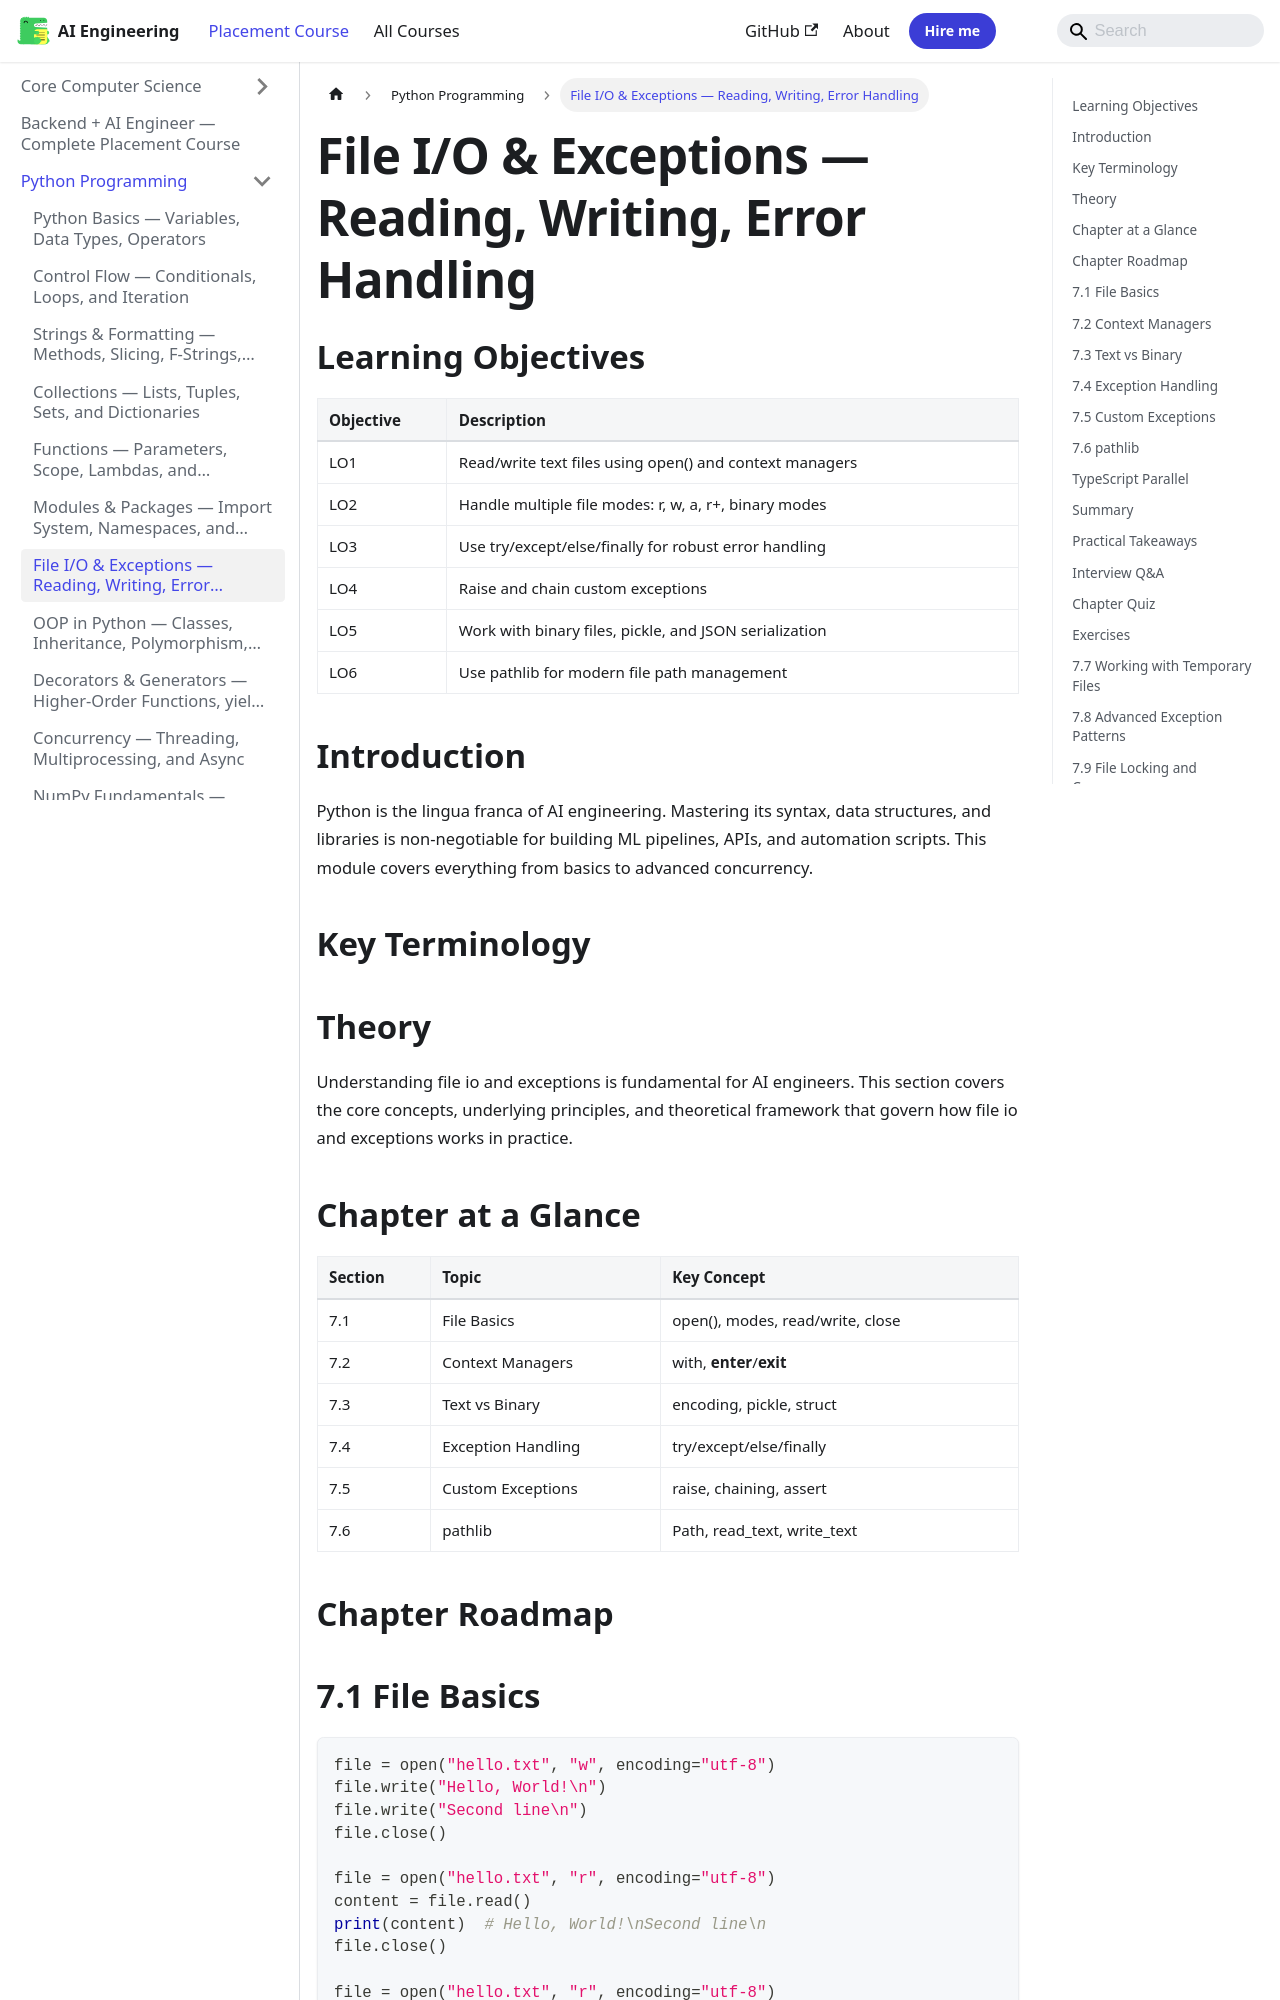

repository: Raushan666java/ai-engineering-journey · page: ai-engineering-placement/01-python-programming/07-file-io-and-exceptions/index.html · generator: mkdocs

---
description: "File I/O & Exceptions — Reading, Writing, Error Handling: Python is the lingua franca of AI engineering. Mastering its syntax, data structures, and"
---

<!-- improved -->
<!-- Clear Language: Keep sentences under 50 words -->
# File I/O & Exceptions — Reading, Writing, Error Handling

## Learning Objectives

| Objective | Description |
|-----------|-------------|
| LO1 | Read/write text files using open() and context managers |
| LO2 | Handle multiple file modes: r, w, a, r+, binary modes |
| LO3 | Use try/except/else/finally for robust error handling |
| LO4 | Raise and chain custom exceptions |
| LO5 | Work with binary files, pickle, and JSON serialization |
| LO6 | Use pathlib for modern file path management |

## Introduction

Python is the lingua franca of AI engineering. Mastering its syntax, data structures, and libraries is non-negotiable for building ML pipelines, APIs, and automation scripts. This module covers everything from basics to advanced concurrency.

## Key Terminology


## Theory

Understanding file io and exceptions is fundamental for AI engineers. This section covers the core concepts, underlying principles, and theoretical framework that govern how file io and exceptions works in practice.

## Chapter at a Glance

| Section | Topic | Key Concept |
|---------|-------|-------------|
| 7.1 | File Basics | open(), modes, read/write, close |
| 7.2 | Context Managers | with, __enter__/__exit__ |
| 7.3 | Text vs Binary | encoding, pickle, struct |
| 7.4 | Exception Handling | try/except/else/finally |
| 7.5 | Custom Exceptions | raise, chaining, assert |
| 7.6 | pathlib | Path, read_text, write_text |

## Chapter Roadmap

```mermaid
flowchart LR
    A[File Operations] --> B[open/modes]
    B --> C[with Context Manager]
    C --> D[Text vs Binary]
    A --> E[Exceptions]
    E --> F[try/except/else/finally]
    E --> G[Custom Exceptions]
    H[pathlib] --> I[Path methods]
```

## 7.1 File Basics

```python
file = open("hello.txt", "w", encoding="utf-8")
file.write("Hello, World!\n")
file.write("Second line\n")
file.close()

file = open("hello.txt", "r", encoding="utf-8")
content = file.read()
print(content)  # Hello, World!\nSecond line\n
file.close()

file = open("hello.txt", "r", encoding="utf-8")
for line in file:
    print(line.rstrip())
file.close()
```

| Mode | Description | Position |
|------|-------------|----------|
| r | Read (default) | Start |
| w | Write (truncates) | Start |
| a | Append | End |
| r+ | Read + Write | Start |
| rb | Read binary | Start |
| wb | Write binary | Start |
